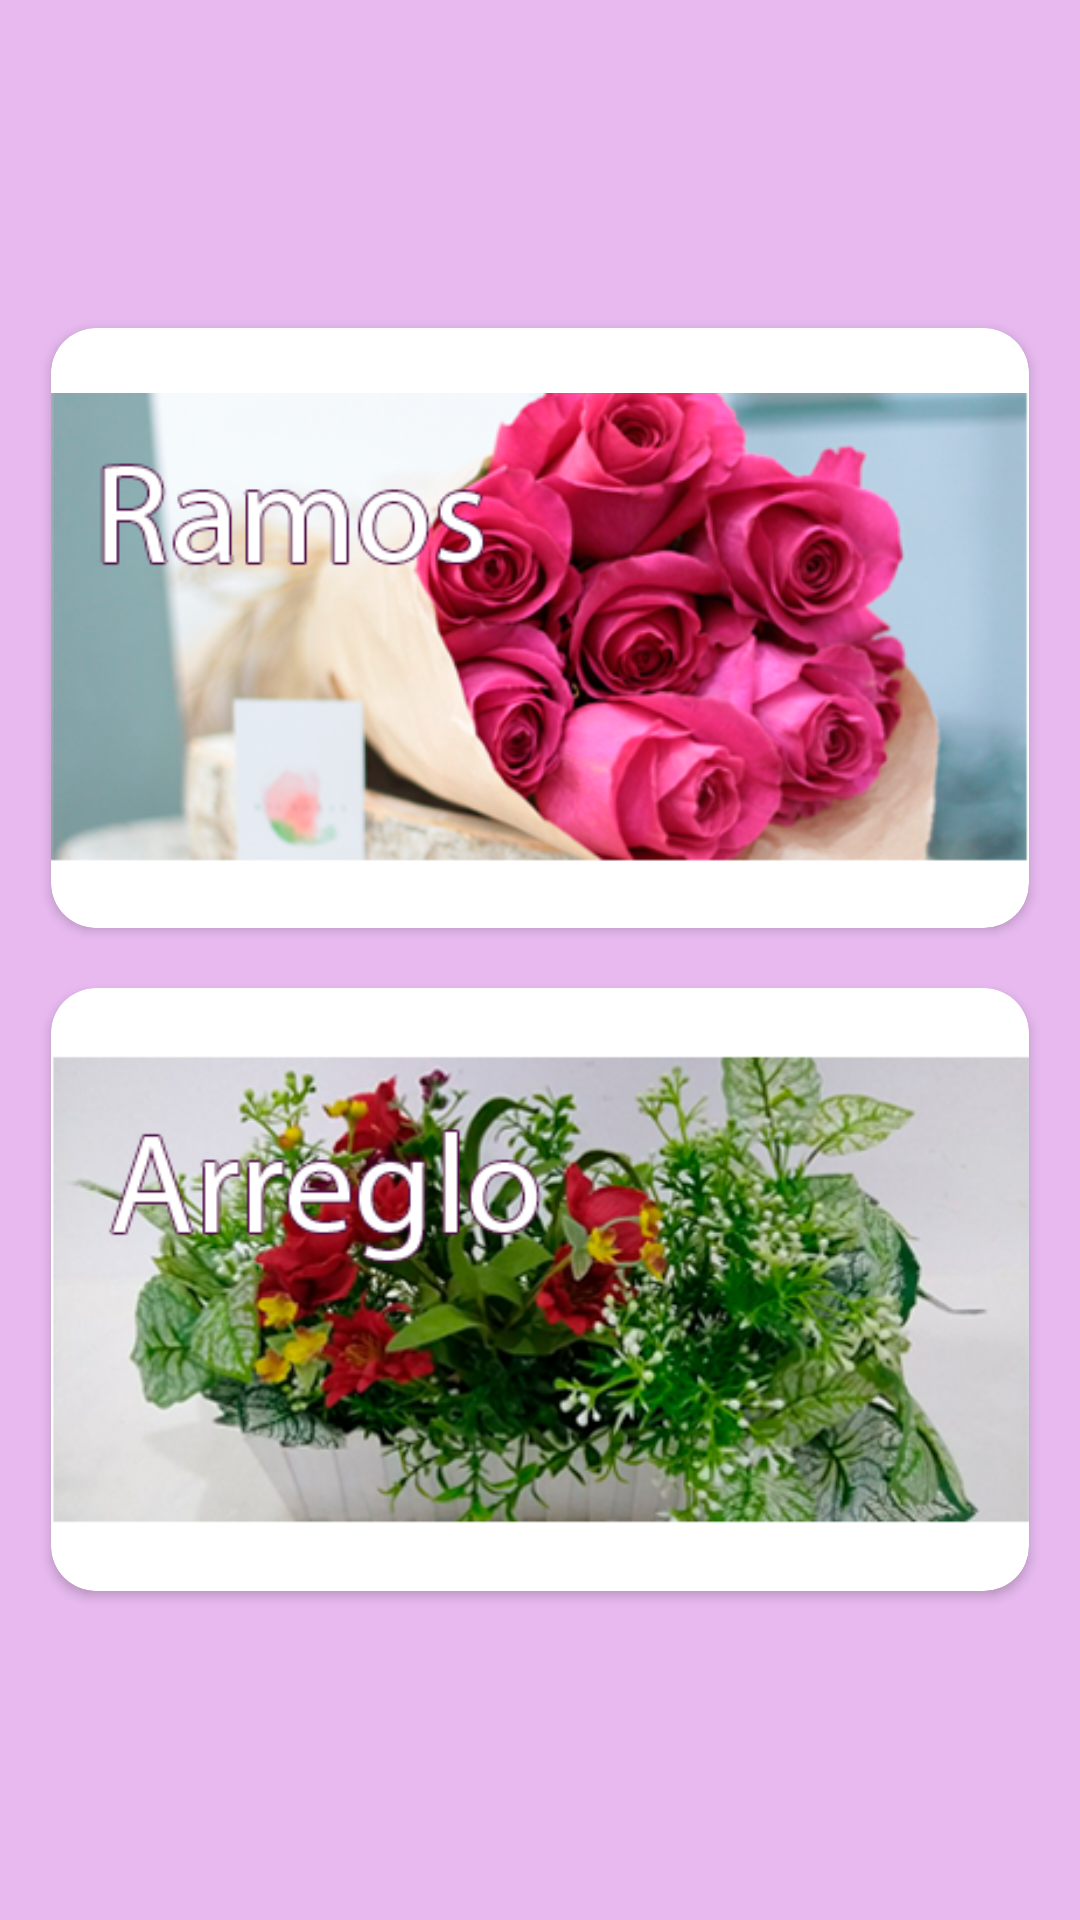

This screen was rendered from an Android layout file. Write that file and the resources it references.
<!-- AndroidManifest.xml: application theme Theme.FloresProyecto -->
<!-- res/layout/activity_ramoarreglo.xml -->
<?xml version="1.0" encoding="utf-8"?>
<LinearLayout xmlns:android="http://schemas.android.com/apk/res/android"
    xmlns:app="http://schemas.android.com/apk/res-auto"
    xmlns:tools="http://schemas.android.com/tools"
    android:layout_width="match_parent"
    android:layout_height="match_parent"
    android:orientation="vertical"
    android:gravity="center"
    android:background="#E7B9EF"
    tools:context=".ramoarreglo">

    <androidx.cardview.widget.CardView
        android:layout_width="match_parent"
        app:cardCornerRadius="15dp"
        android:layout_marginStart="17dp"
        android:layout_marginEnd="17dp"
        android:layout_height="wrap_content" >

        <LinearLayout
            android:layout_width="match_parent"
            android:layout_height="wrap_content"
            android:onClick="ramos"
            android:orientation="vertical">

            <ImageView
                android:id="@+id/imageView2"
                android:layout_width="match_parent"
                android:layout_height="wrap_content"
                app:srcCompat="@drawable/ramos" />
        </LinearLayout>
    </androidx.cardview.widget.CardView>
    <androidx.cardview.widget.CardView
        android:layout_width="match_parent"
        app:cardCornerRadius="15dp"
        android:layout_marginStart="17dp"
        android:layout_marginTop="20dp"
        android:layout_marginEnd="17dp"
        android:layout_height="wrap_content" >

        <LinearLayout
            android:layout_width="match_parent"
            android:layout_height="wrap_content"
            android:onClick="arreglos"
            android:orientation="vertical">

            <ImageView
                android:id="@+id/imageView3"
                android:layout_width="match_parent"
                android:layout_height="wrap_content"
                app:srcCompat="@drawable/arreglo" />
        </LinearLayout>
    </androidx.cardview.widget.CardView>
</LinearLayout>
<!-- resources referenced by this layout -->
<resources>
  <!-- drawable arreglo: png bitmap (drawable, 210439 bytes) -->
  <!-- drawable ramos: png bitmap (drawable, 214914 bytes) -->
  <style name="Theme.FloresProyecto" parent="Theme.MaterialComponents.DayNight.NoActionBar">
          
  
          <item name="colorPrimary">@color/purple_500</item>
          
          <item name="colorSecondary">@color/teal_200</item>
          <item name="colorSecondaryVariant">@color/teal_700</item>
          <item name="colorOnSecondary">@color/black</item>
          
          <item name="android:statusBarColor" tools:targetApi="l">?attr/colorPrimaryVariant</item>
          
      </style>
  <color name="purple_500" tools:ignore="DuplicateDefinition">#f21781</color>
  <color name="teal_200">#FF03DAC5</color>
  <color name="teal_700">#FF018786</color>
  <color name="black">#FF000000</color>
</resources>
